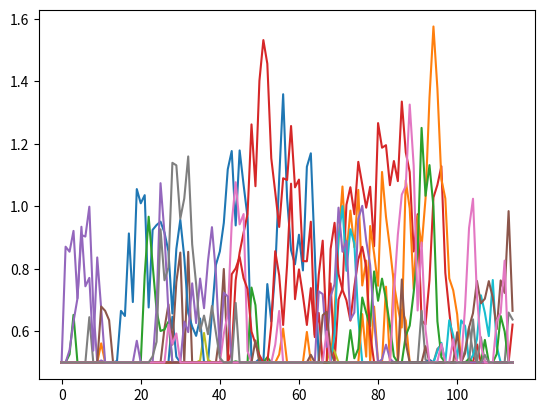

Here is the Python script that generated this plot:
# --------------------------------------
# Ornstein-Uhlenbeck Noise
# Author: Flood Sung
# Date: 2016.5.4
# Reference: https://github.com/rllab/rllab/blob/master/rllab/exploration_strategies/ou_strategy.py
# --------------------------------------

import numpy as np
import numpy.random as nr

class OUNoise:
    """docstring for OUNoise"""
    def __init__(self,action_dimension,mu=0.0, theta=0.05, sigma=0.2):
        self.action_dimension = action_dimension
        self.mu = mu
        self.theta = theta
        self.sigma = sigma
        self.state = np.ones(self.action_dimension) * self.mu
        self.reset()

    def reset(self):
        self.state = np.ones(self.action_dimension) * self.mu

    def noise(self):
        x = self.state
        dx = self.theta * (self.mu - x) + self.sigma * nr.randn(len(x))
        self.state = x + dx
        return self.state

if __name__ == '__main__':
    ou = OUNoise(18)
    states = []
    for i in range(115):
        states.append([max(0.5,i) for i in ou.noise()])
    import matplotlib.pyplot as plt

    plt.plot(states)
    plt.show()
